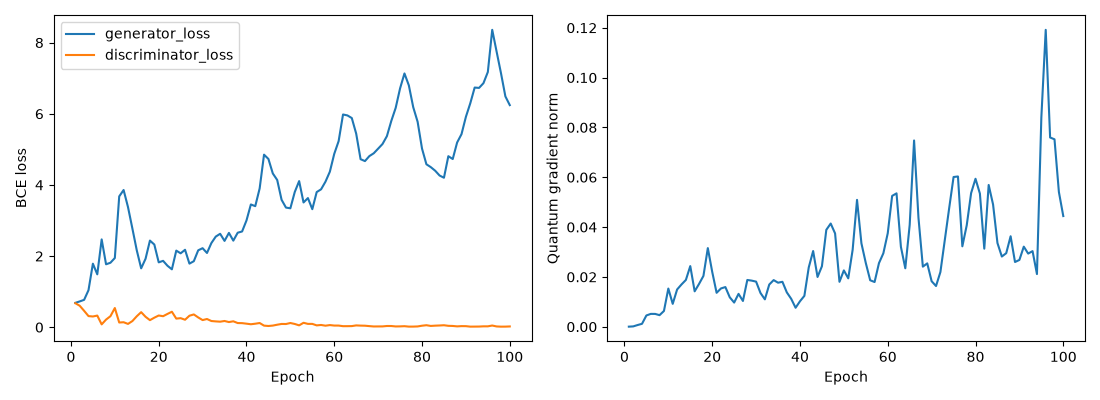

Values plotted in this chart, from the file beside it:
epoch, generator_loss, discriminator_loss, quantum_gradient_norm
1, 0.6848, 0.6758, 3.18292397539753e-05
2, 0.7257, 0.6037, 0.0001355
3, 0.7695, 0.4615, 0.0006851
4, 1.042, 0.3131, 0.001176
5, 1.786, 0.3021, 0.004522
6, 1.487, 0.3274, 0.005155
7, 2.469, 0.0806, 0.005144
8, 1.769, 0.2146, 0.00465
9, 1.813, 0.3103, 0.006326
10, 1.946, 0.54, 0.01533
11, 3.678, 0.1328, 0.009188
12, 3.858, 0.1404, 0.01495
13, 3.377, 0.09355, 0.01697
14, 2.775, 0.1732, 0.01879
15, 2.162, 0.3084, 0.02434
16, 1.656, 0.4236, 0.01422
17, 1.924, 0.2935, 0.01718
18, 2.436, 0.1991, 0.02041
19, 2.324, 0.2685, 0.03157
20, 1.824, 0.3295, 0.02203
21, 1.866, 0.3101, 0.01362
22, 1.728, 0.3741, 0.01537
23, 1.628, 0.4355, 0.01592
24, 2.153, 0.2428, 0.01181
25, 2.078, 0.2546, 0.0097
26, 2.177, 0.2106, 0.0132
27, 1.788, 0.3236, 0.01034
28, 1.856, 0.3597, 0.01877
29, 2.163, 0.2752, 0.01851
30, 2.222, 0.2006, 0.01811
31, 2.087, 0.231, 0.01354
32, 2.366, 0.1748, 0.01099
33, 2.548, 0.1641, 0.01694
34, 2.626, 0.1561, 0.01872
35, 2.427, 0.1755, 0.01768
36, 2.652, 0.1454, 0.01804
37, 2.434, 0.1667, 0.0138
38, 2.657, 0.1177, 0.0112
39, 2.691, 0.1149, 0.007616
40, 3.001, 0.1001, 0.01023
41, 3.451, 0.08375, 0.01239
42, 3.403, 0.09889, 0.02381
43, 3.901, 0.1185, 0.03039
44, 4.851, 0.04496, 0.01998
45, 4.73, 0.0349, 0.02427
46, 4.323, 0.04634, 0.03889
47, 4.139, 0.07082, 0.04143
48, 3.582, 0.09213, 0.03745
49, 3.363, 0.09045, 0.01803
50, 3.343, 0.1186, 0.02261
51, 3.8, 0.09161, 0.01942
52, 4.108, 0.0528, 0.03087
53, 3.507, 0.125, 0.05092
54, 3.631, 0.09402, 0.03348
55, 3.318, 0.09382, 0.02556
56, 3.799, 0.05208, 0.01866
57, 3.877, 0.06352, 0.01794
58, 4.091, 0.04325, 0.02553
59, 4.373, 0.06037, 0.02949
60, 4.874, 0.04694, 0.03752
... 40 more rows
